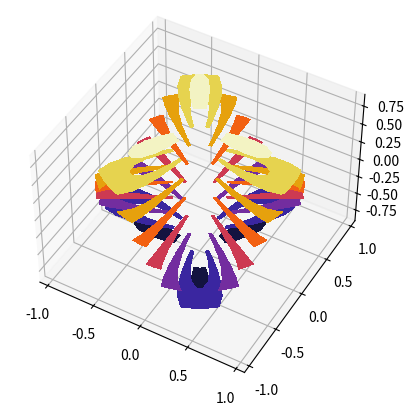

The matplotlib source for this figure:
import matplotlib.pyplot as plt
import matplotlib.tri as tri
import numpy as np

# First create the x, y, z coordinates of the points.
n_angles = 48
n_radii = 8
min_radius = 0.25

# Create the mesh in polar coordinates and compute x, y, z.
radii = np.linspace(min_radius, 0.95, n_radii)
angles = np.linspace(0, 2 * np.pi, n_angles, endpoint=False)
angles = np.repeat(angles[..., np.newaxis], n_radii, axis=1)
angles[:, 1::2] += np.pi / n_angles

x = (radii * np.cos(angles)).flatten()
y = (radii * np.sin(angles)).flatten()
z = (np.cos(radii) * np.cos(3 * angles)).flatten()

# Create a custom triangulation.
triang = tri.Triangulation(x, y)

# Mask off unwanted triangles.
triang.set_mask(np.hypot(
    x[triang.triangles].mean(axis=1),
    y[triang.triangles].mean(axis=1)
) < min_radius)

ax = plt.figure().add_subplot(projection="3d")
ax.tricontourf(triang, z, cmap=plt.cm.CMRmap)

# Customize the view angle so it's easier to understand the plot.
ax.view_init(elev=45.0)

plt.show()
